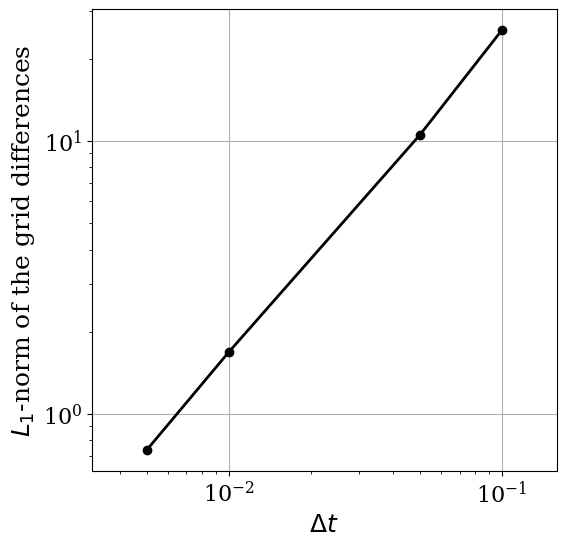

Python code for this plot:
from math import sin, cos, log, ceil
import numpy as np
import matplotlib.pyplot as plt
from matplotlib import rcParams

rcParams['font.family'] = 'serif'
rcParams['font.size'] = 16


def euler_step(u, f, dt):
    """Returns the solution at the next time-step using Euler's method.
    
    Parameters
    ----------
    u : array of float
        solution at the previous time-step.
    f : function
        function to compute the right hand-side of the system of equations.
    dt : float
        time-increment.
    
    Returns
    -------
    u_n_plus_1 : array of float
        approximate solution at the next time step.
    """
    
    return u + dt * f(u)

def f(u):
    """Returns the right-hand side of the phugoid system of equations.
    
    Parameters
    ----------
    u : array of float
        array containing the solution at time n.
        
    Returns
    -------
    dudt : array of float
        array containing the RHS given u.
    """
    
    v = u[0]
    theta = u[1]
    x = u[2]
    y = u[3]
    return np.array([-g*sin(theta) - C_D/C_L*g/v_t**2*v**2,
                      -g*cos(theta)/v + g/v_t**2*v,
                      v*cos(theta),
                      v*sin(theta)])

def get_diffgrid(u_current, u_fine, dt):
    """Returns the difference between one grid and the fine one using L-1 norm.
    
    Parameters
    ----------
    u_current : array of float
        solution on the current grid.
    u_finest : array of float
        solution on the fine grid.
    dt : float
        time-increment on the current grid.
    
    Returns
    -------
    diffgrid : float
        difference computed in the L-1 norm.
    """
    
    N_current = len(u_current[:,0])
    N_fine = len(u_fine[:,0])
   
    grid_size_ratio = ceil(N_fine/N_current)
    
    diffgrid = dt * np.sum( np.abs(\
            u_current[:,2]- u_fine[::grid_size_ratio,2])) 
    
    return diffgrid

# model parameters:
g = 9.8      # gravity in m s^{-2}
v_t = 30.0   # trim velocity in m s^{-1}   
C_D = 1/40  # drag coefficient --- or D/L if C_L=1
C_L = 1   # for convenience, use C_L = 1

### set initial conditions ###
v0 = v_t     # start at the trim velocity (or add a delta)
theta0 = 0 # initial angle of trajectory
x0 = 0     # horizotal position is arbitrary
y0 = 1000  # initial altitude

T = 100                          # final time

dt_values = np.array([0.1, 0.05, 0.01, 0.005, 0.001])

u_values = np.empty_like(dt_values, dtype=np.ndarray)

for i, dt in enumerate(dt_values):
    
    N = int(T/dt) + 1    # number of time-steps

    # initialize the array containing the solution for each time-step
    u = np.empty((N, 4))
    u[0] = np.array([v0, theta0, x0, y0])

    # time loop
    for n in range(N-1):
       
        u[n+1] = euler_step(u[n], f, dt)   ### call euler_step() ###
    
    # store the value of u related to one grid
    u_values[i] = u

# compute difference between one grid solution and the finest one
diffgrid = np.empty_like(dt_values)

for i, dt in enumerate(dt_values):
    print('dt = {}'.format(dt))

    ### call the function get_diffgrid() ###
    diffgrid[i] = get_diffgrid(u_values[i], u_values[-1], dt)

# log-log plot of the grid differences
plt.figure(figsize=(6,6))
plt.grid(True)
plt.xlabel('$\Delta t$', fontsize=18)
plt.ylabel('$L_1$-norm of the grid differences', fontsize=18)
plt.axis('equal')
plt.loglog(dt_values[:-1], diffgrid[:-1], color='k', ls='-', lw=2, marker='o')



r = 2
h = 0.001

dt_values2 = np.array([h, r*h, r**2*h])

u_values2 = np.empty_like(dt_values2, dtype=np.ndarray)

diffgrid2 = np.empty(2)

for i, dt in enumerate(dt_values2):
    
    N = int(T/dt) + 1   # number of time-steps

    # initialize the array containing the solution for each time-step
    u = np.empty((N, 4))
    u[0] = np.array([v0, theta0, x0, y0])

    # time loop
    for n in range(N-1):

        u[n+1] = euler_step(u[n], f, dt)         ### call euler_step() ###
    
    # store the value of u related to one grid
    u_values2[i] = u
    

#calculate f2 - f1
diffgrid2[0] = get_diffgrid(u_values2[1], u_values2[0], dt_values2[1])

plt.show()

#calculate f3 - f2
diffgrid2[1] = get_diffgrid(u_values2[2], u_values2[1], dt_values2[2])

# calculate the order of convergence
p = (log(diffgrid2[1]) - log(diffgrid2[0])) / log(r)

print('The order of convergence is p = {:.3f}'.format(p));